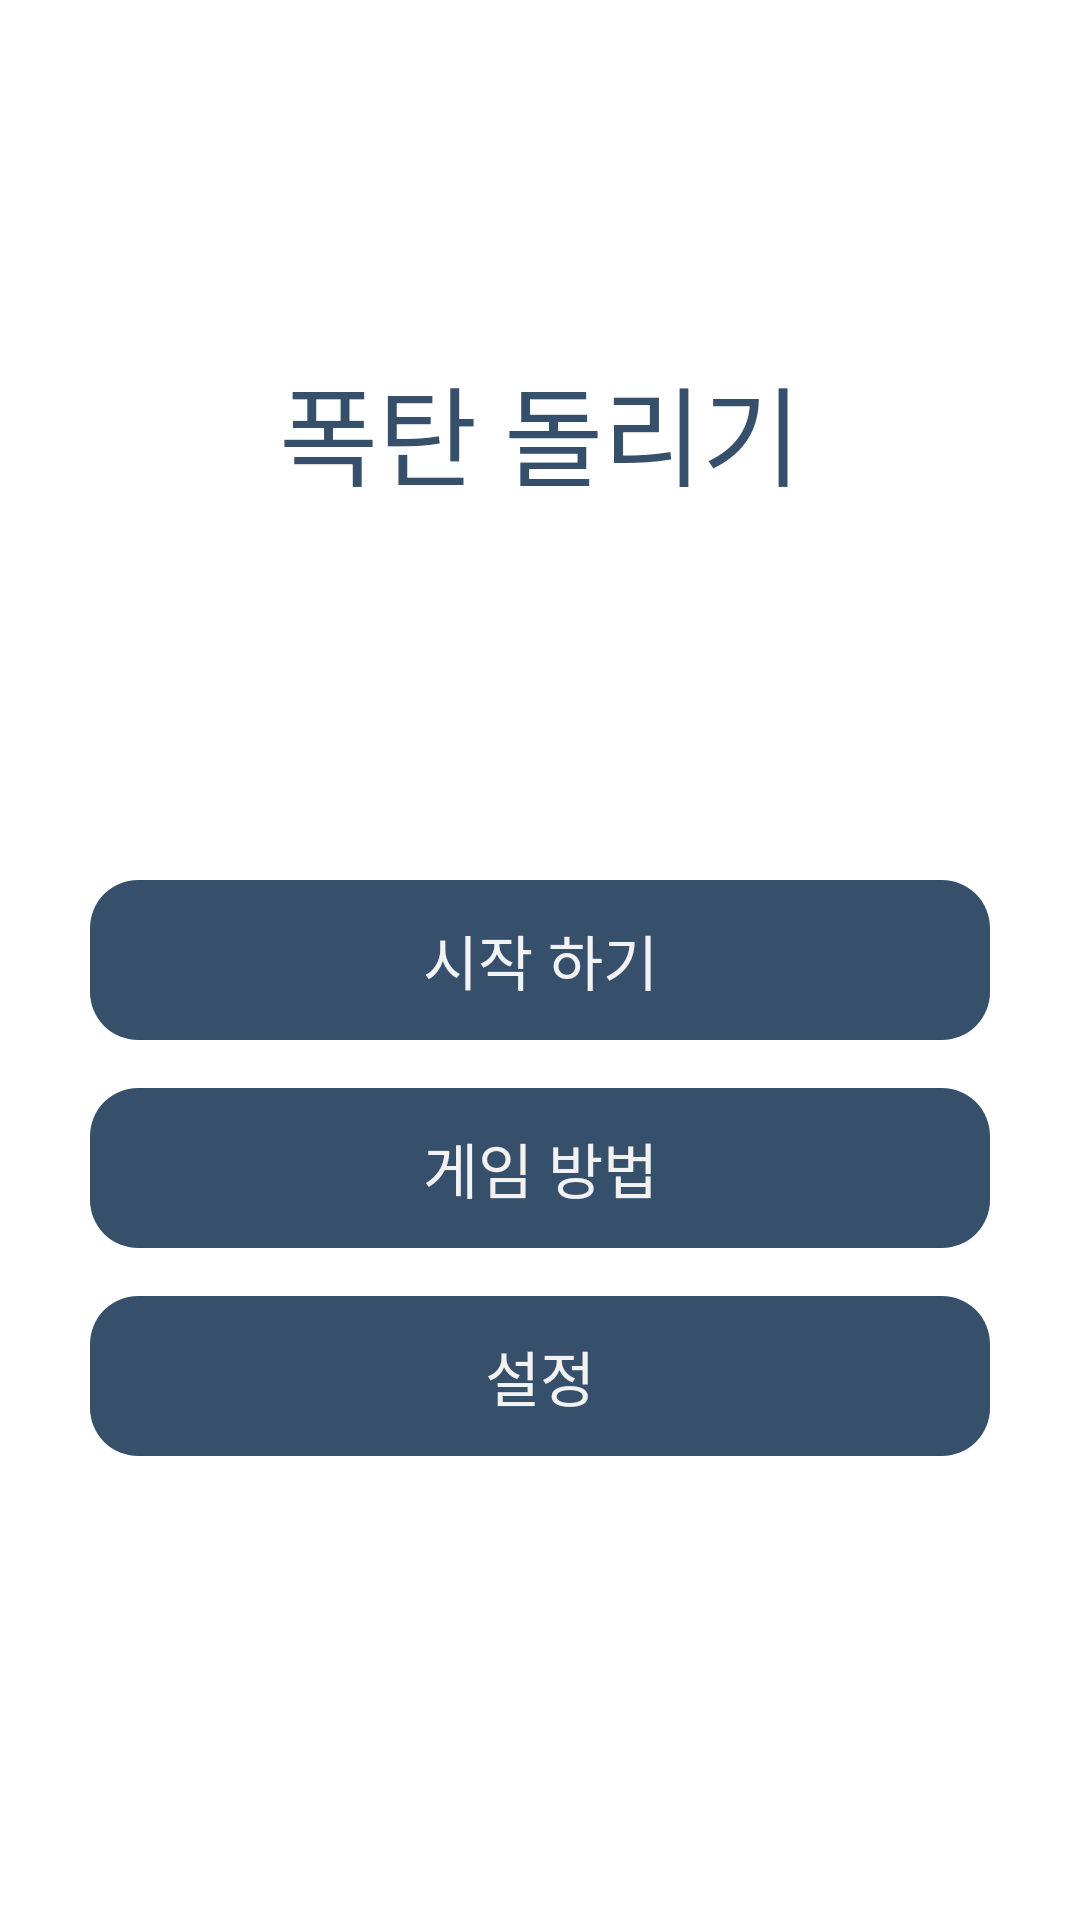

Layout XML and referenced resources for this Android screen:
<!-- AndroidManifest.xml: application theme Theme.BombGame -->
<!-- res/layout/fragment_splash.xml -->
<?xml version="1.0" encoding="utf-8"?>
<layout>
    <data>
        <variable
            name="isReady"
            type="Boolean" />
    </data>

    <androidx.constraintlayout.widget.ConstraintLayout xmlns:android="http://schemas.android.com/apk/res/android"
        xmlns:app="http://schemas.android.com/apk/res-auto"
        android:layout_width="match_parent"
        android:layout_height="match_parent"
        android:background="@color/white">

        <androidx.appcompat.widget.AppCompatTextView
            android:id="@+id/logo"
            android:layout_width="wrap_content"
            android:layout_height="wrap_content"
            android:fontFamily="@font/font_ex"
            android:text="@string/app_name"
            android:textColor="@color/blue_darK01"
            android:textSize="36sp"
            app:layout_constraintBottom_toBottomOf="parent"
            app:layout_constraintEnd_toEndOf="parent"
            app:layout_constraintStart_toStartOf="parent"
            app:layout_constraintTop_toTopOf="parent"
            app:layout_constraintVertical_bias="0.2" />

        <androidx.appcompat.widget.AppCompatTextView
            android:id="@+id/btnStart"
            style="@style/ButtonBlue01"
            android:layout_width="300dp"
            android:layout_height="wrap_content"
            visible="@{isReady}"
            android:text="@string/cmn_start"
            android:visibility="visible"
            app:layout_constraintEnd_toEndOf="parent"
            app:layout_constraintStart_toStartOf="parent"
            app:layout_constraintTop_toTopOf="parent"
            app:layout_constraintBottom_toBottomOf="parent" />

        <androidx.appcompat.widget.AppCompatTextView
            android:id="@+id/btnHowToUse"
            style="@style/ButtonBlue01"
            android:layout_width="300dp"
            android:layout_height="wrap_content"
            android:layout_marginTop="16dp"
            android:text="@string/cmn_game_rules"
            visible="@{isReady}"
            app:layout_constraintStart_toStartOf="@id/btnStart"
            app:layout_constraintTop_toBottomOf="@id/btnStart"
            app:layout_constraintWidth_percent="0.6" />

        <androidx.appcompat.widget.AppCompatTextView
            android:id="@+id/btnSetting"
            style="@style/ButtonBlue01"
            android:layout_width="300dp"
            android:layout_height="wrap_content"
            android:layout_marginTop="16dp"
            android:text="@string/cmn_setting"
            visible="@{isReady}"
            app:layout_constraintEnd_toEndOf="@id/btnStart"
            app:layout_constraintTop_toBottomOf="@id/btnHowToUse"
            app:layout_constraintWidth_percent="0.6" />


    </androidx.constraintlayout.widget.ConstraintLayout>

</layout>
<!-- resources referenced by this layout -->
<resources>
  <color name="blue_darK01">#ff364f6b</color>
  <color name="white">#FFFFFFFF</color>
  <string name="app_name">폭탄 돌리기</string>
  <string name="cmn_game_rules">게임 방법</string>
  <string name="cmn_setting">설정</string>
  <string name="cmn_start">시작 하기</string>
  <style name="ButtonBlue01" parent="MyButton">
          <item name="android:background">@drawable/button_blue01</item>
      </style>
  <style name="Theme.BombGame" parent="Base.Theme.BombGame" />
  <style name="MyButton">
          <item name="android:fontFamily">@font/font_ex</item>
          <item name="android:gravity">center</item>
          <item name="android:padding">12dp</item>
          <item name="android:textAlignment">center</item>
          <item name="android:textSize">20sp</item>
          <item name="android:textColor">@color/defaultText_white</item>
      </style>
  <!-- drawable button_blue01 (drawable) -->
  <?xml version="1.0" encoding="utf-8"?>
  <selector xmlns:android="http://schemas.android.com/apk/res/android">
  
      <item android:state_pressed="true">
          <shape android:shape="rectangle">
              <corners android:radius="16dp"/>
              <solid android:color="@color/blue_darK02"/>
          </shape>
      </item>
  
      <item android:state_pressed="false">
          <shape android:shape="rectangle">
              <corners android:radius="16dp"/>
              <solid android:color="@color/blue_darK01"/>
          </shape>
      </item>
  </selector>
  <style name="Base.Theme.BombGame" parent="Theme.Material3.DayNight.NoActionBar">
          
          
      </style>
  <color name="defaultText_white">#f2f2f2</color>
  <color name="blue_darK02">#283D55</color>
</resources>
